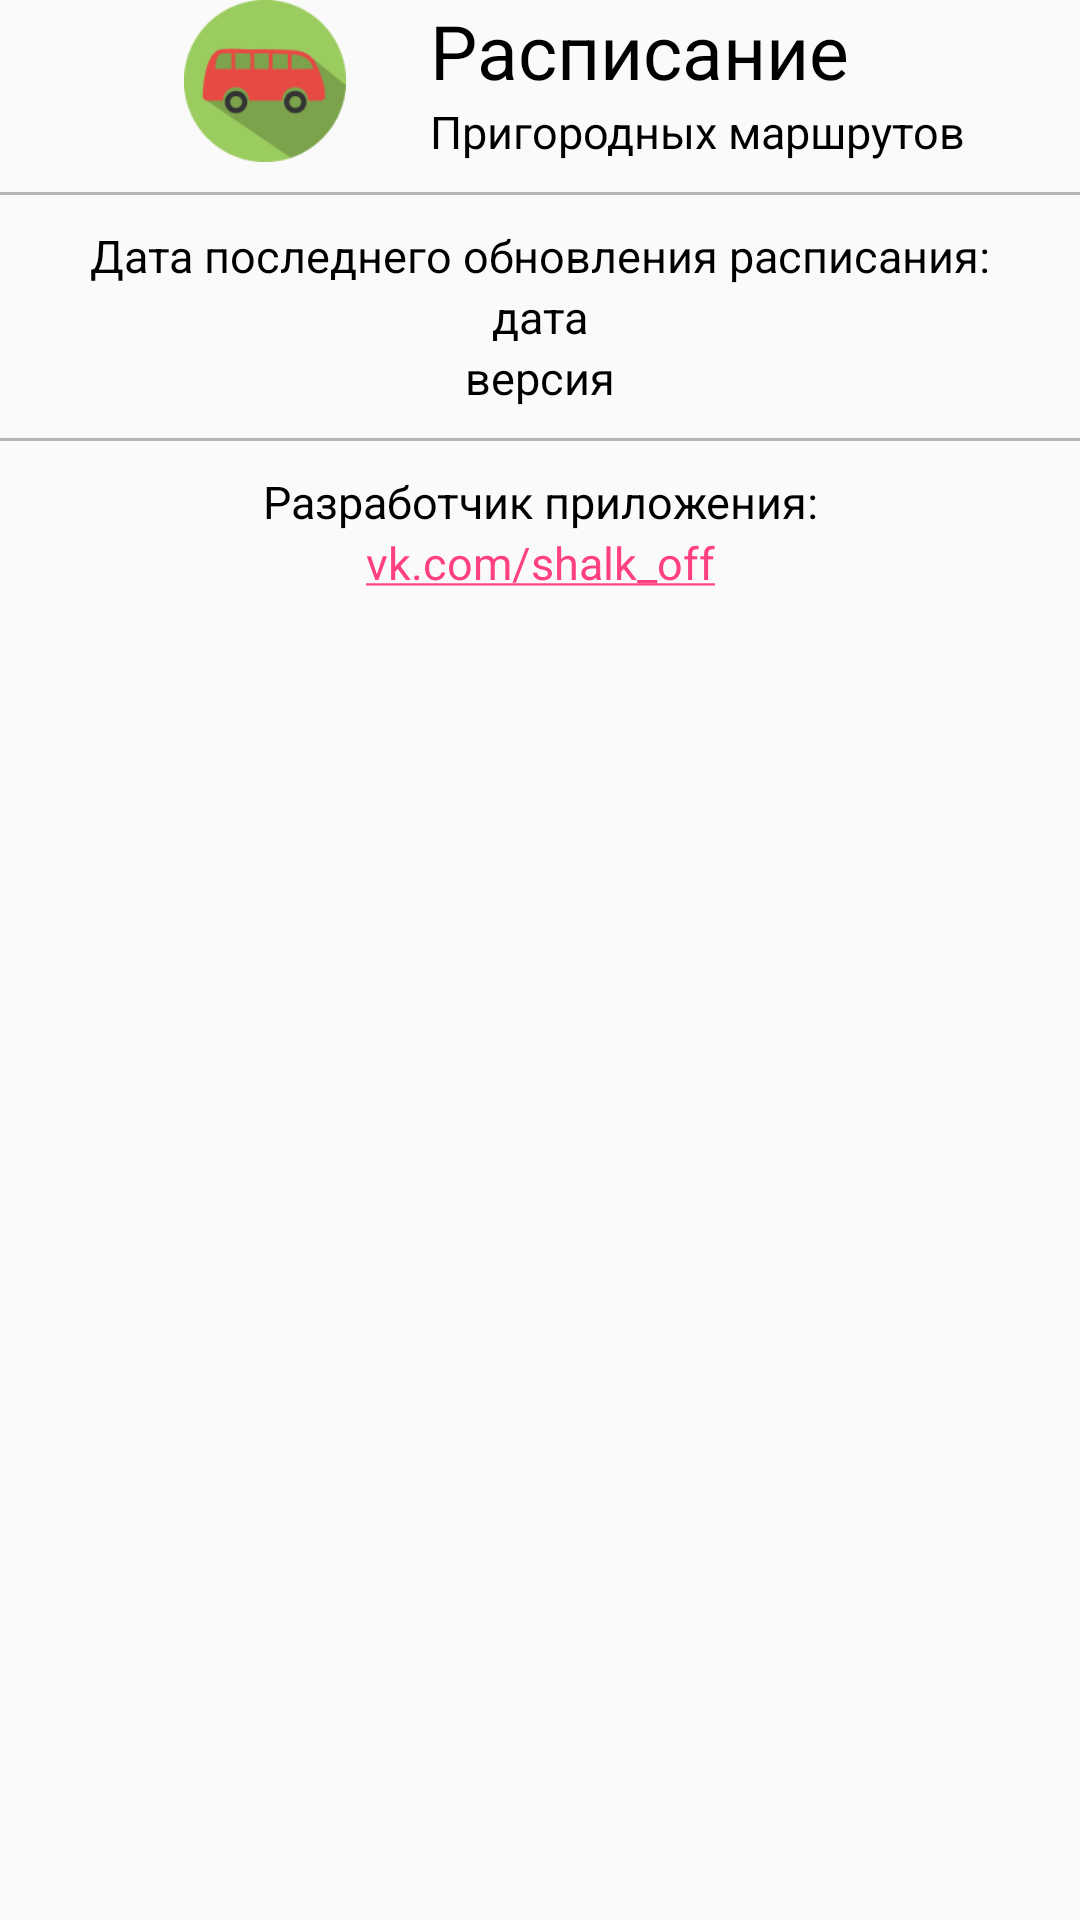

Layout XML and referenced resources for this Android screen:
<!-- AndroidManifest.xml: application theme AppTheme -->
<!-- res/layout/activity_about.xml -->
<?xml version="1.0" encoding="utf-8"?>
<LinearLayout xmlns:android="http://schemas.android.com/apk/res/android"
    xmlns:tools="http://schemas.android.com/tools"
    android:id="@+id/activity_about"
    android:layout_width="match_parent"
    android:layout_height="match_parent"
    android:paddingBottom="@dimen/activity_vertical_margin"
    android:paddingLeft="@dimen/activity_horizontal_margin"
    android:paddingRight="@dimen/activity_horizontal_margin"
    android:paddingTop="@dimen/activity_vertical_margin"
    tools:context="ru.bus.raspisanie.shalk_off.raspisanie_bus.Activitys.AboutActivity"
    android:orientation="vertical">
    <LinearLayout
        android:layout_width="match_parent"
        android:layout_height="wrap_content"
        android:gravity="center">
    <LinearLayout
        android:layout_width="wrap_content"
        android:layout_height="wrap_content"
        android:orientation="horizontal">

        <ImageView
            android:layout_width="100dp"
            android:layout_height="match_parent"
            android:src="@drawable/iconka" />
        <LinearLayout
            android:layout_width="match_parent"
            android:layout_height="wrap_content"
            android:orientation="vertical"
            android:layout_marginLeft="5dp"
            android:gravity="center_vertical">
            <TextView
                android:layout_width="match_parent"
                android:layout_height="wrap_content"
                android:text="Расписание"
                android:gravity="center_vertical"
                android:textSize="25dp"
                android:textColor="#000000"/>
            <TextView
                android:layout_width="match_parent"
                android:layout_height="wrap_content"
                android:text="Пригородных маршрутов"
                android:gravity="center_vertical"
                android:textColor="#000"
                android:textSize="15dp"/>
        </LinearLayout>

    </LinearLayout>
    </LinearLayout>
    <View
        android:layout_width="fill_parent"
        android:layout_height="1dip"
        android:background="#b5b5b5"
        android:layout_marginTop="10dp"/>
    <LinearLayout
        android:layout_width="match_parent"
        android:layout_height="wrap_content"
        android:layout_marginTop="10dp"
        android:orientation="vertical">
        <TextView
            android:layout_width="match_parent"
            android:layout_height="wrap_content"
            android:text="Дата последнего обновления расписания:"
            android:gravity="center"
            android:textColor="#000"
            android:textSize="15dp"/>
        <TextView
            android:id="@+id/data"
            android:layout_width="match_parent"
            android:layout_height="wrap_content"
            android:text="дата"
            android:gravity="center"
            android:textColor="#000"
            android:textSize="15dp" />
        <TextView
            android:id="@+id/version"
            android:layout_width="match_parent"
            android:layout_height="wrap_content"
            android:text="версия"
            android:gravity="center"
            android:textColor="#000"
            android:textSize="15dp" />
    </LinearLayout>
    <View
        android:layout_width="fill_parent"
        android:layout_height="1dip"
        android:background="#b5b5b5"
        android:layout_marginTop="10dp"/>
    <LinearLayout
        android:layout_width="match_parent"
        android:layout_height="wrap_content"
        android:layout_marginTop="10dp"
        android:orientation="vertical">
        <TextView
            android:layout_width="match_parent"
            android:layout_height="wrap_content"
            android:text="Разработчик приложения:"
            android:gravity="center"
            android:textColor="#000"
            android:textSize="15dp"/>
        <TextView
            android:layout_width="match_parent"
            android:layout_height="wrap_content"
            android:text="vk.com/shalk_off"
            android:gravity="center"
            android:textColor="#000"
            android:textSize="15dp"
            android:linksClickable="true"
            android:autoLink="web" />
    </LinearLayout>
</LinearLayout>
<!-- resources referenced by this layout -->
<resources>
  <!-- drawable iconka: png bitmap (drawable, 5737 bytes) -->
  <style name="AppTheme" parent="Theme.AppCompat.Light.DarkActionBar">
          
          <item name="colorPrimary">@color/colorPrimary</item>
          <item name="colorPrimaryDark">@color/colorPrimaryDark</item>
          <item name="colorAccent">@color/colorAccent</item>
      </style>
  <color name="colorPrimary">#2f409a</color>
  <color name="colorPrimaryDark">#202c6b</color>
  <color name="colorAccent">#FF4081</color>
</resources>
